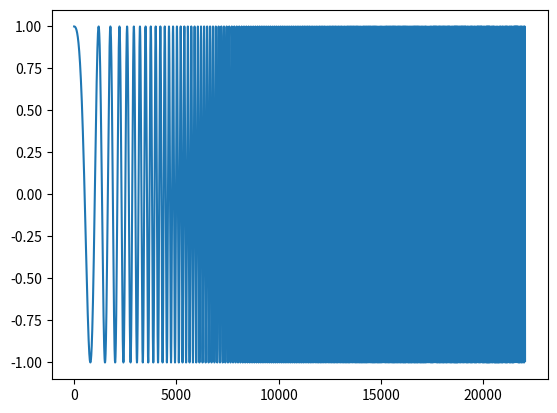

Recreate this plot in Python. (Note: this script raises an exception after producing the figure.)
# -*- coding: utf-8 -*-
'''
[redacted]
@contact: [email redacted]
@file: 低通滤波.py
@time: 2017/11/16 10:32
'''

import scipy.signal as signal
import numpy as np
import pylab as pl
import matplotlib.pyplot as plt
import matplotlib

# 某个均衡滤波器的参数
a = np.array([1.0, -1.947463016918843, 0.9555873701383931])
b = np.array([0.9833716591860479, -1.947463016918843, 0.9722157109523452])

# 44.1kHz， 1秒的频率扫描波
t = np.arange(0, 0.5, 1/44100.0)
x= signal.chirp(t, f0=10, t1 = 0.5, f1=1000.0)

# 直接一次计算滤波器的输出
y = signal.lfilter(b, a, x)
plt.plot(x)
plt.show()

# 将输入信号分为50个数据一组
x2 = x.reshape((-1,50))

# 滤波器的初始状态为0， 长度是滤波器系数长度-1
z = np.zeros(max(len(a),len(b))-1, dtype=np.float)
y2 = [] # 保存输出的列表

for tx in x2:
    # 对每段信号进行滤波，并更新滤波器的状态z
    ty, z = signal.lfilter(b, a, tx, zi=z)
    # 将输出添加到输出列表中
    y2.append(ty)

# 将输出y2转换为一维数组
y2 = np.array(y2)
y2 = y2.reshape((-1,))

# 输出y和y2之间的误差
print(np.sum((y-y2)**2))

# 绘图
pl.plot(t, y, t, y2)
pl.show()